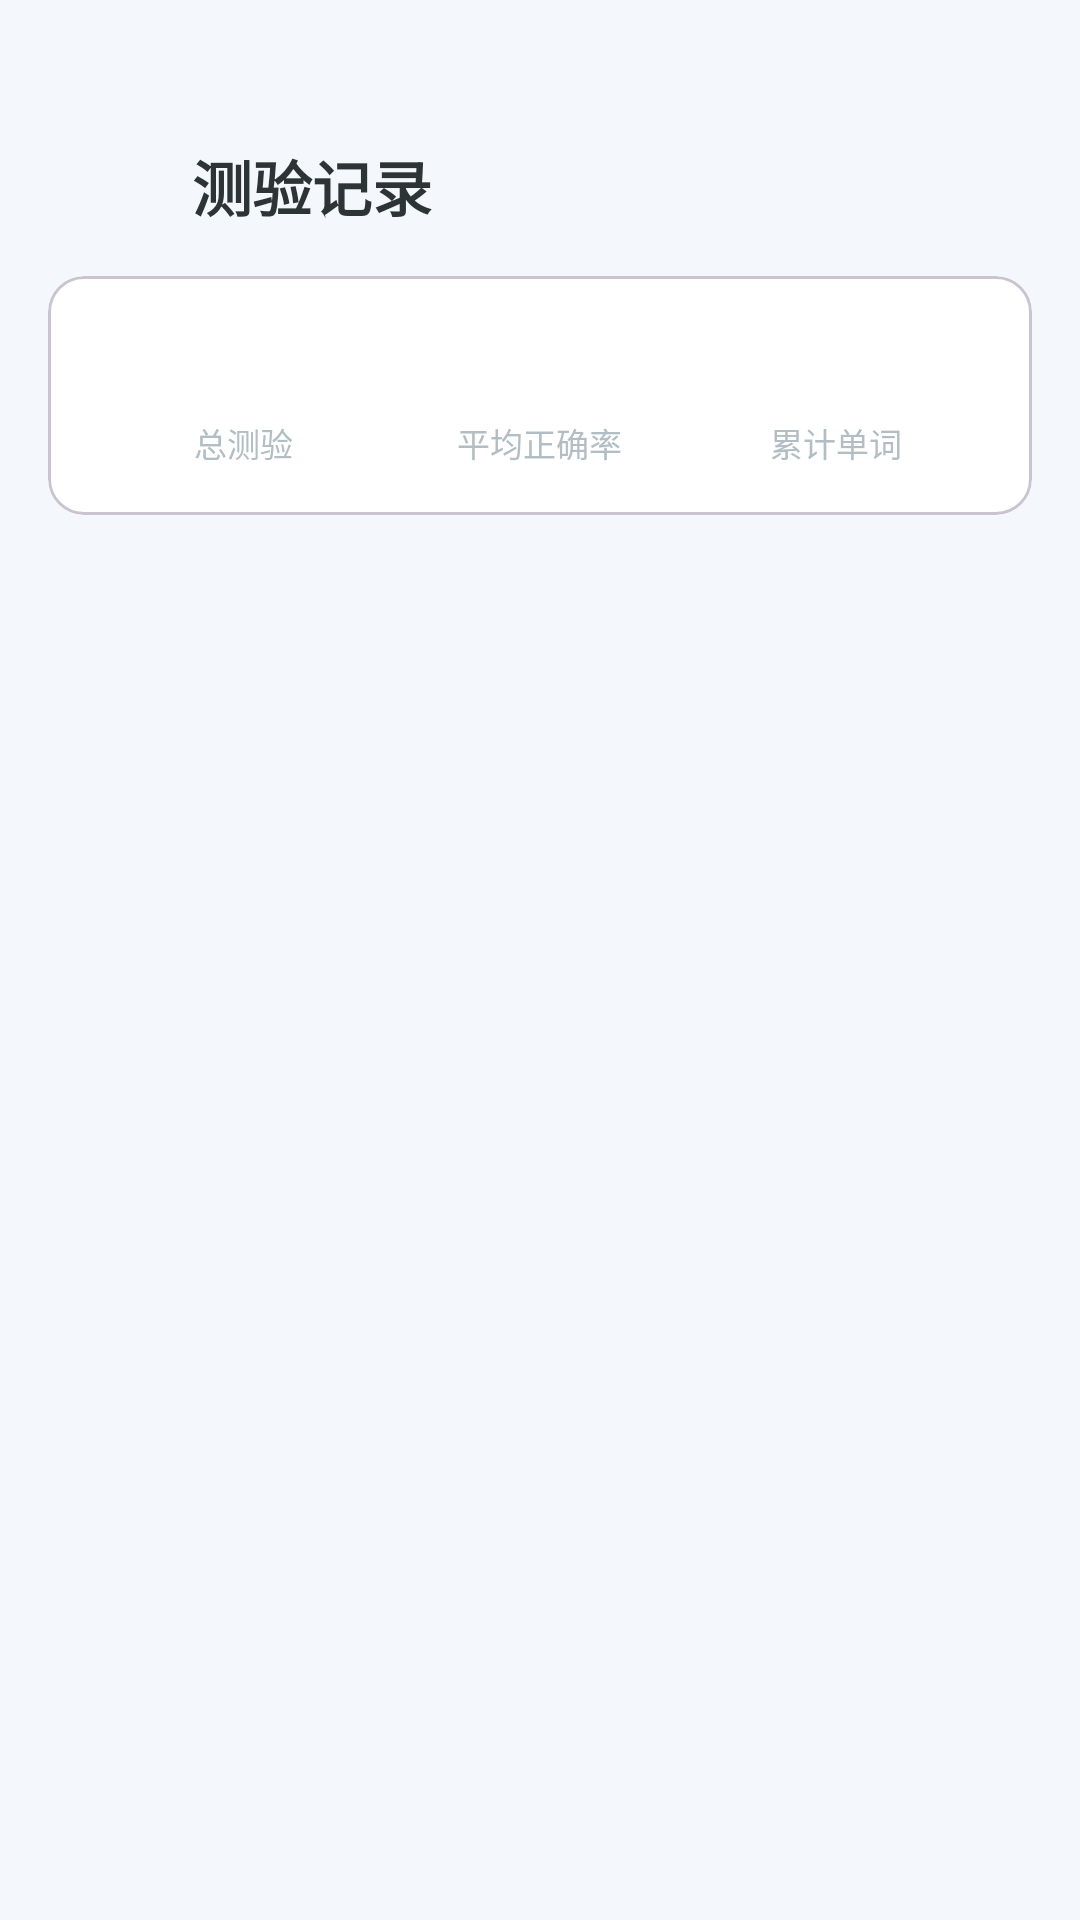

Layout XML and referenced resources for this Android screen:
<!-- AndroidManifest.xml: application theme Theme.WordNoteApp -->
<!-- res/layout/activity_quiz_history.xml -->
<?xml version="1.0" encoding="utf-8"?>
<LinearLayout xmlns:android="http://schemas.android.com/apk/res/android"
    xmlns:app="http://schemas.android.com/apk/res-auto"
    android:layout_width="match_parent"
    android:layout_height="match_parent"
    android:orientation="vertical"
    android:background="@color/background">

    
    <LinearLayout
        android:layout_width="match_parent"
        android:layout_height="wrap_content"
        android:orientation="horizontal"
        android:paddingHorizontal="16dp"
        android:paddingTop="44dp"
        android:paddingBottom="12dp"
        android:gravity="center_vertical">

        <ImageView
            android:id="@+id/backButton"
            android:layout_width="36dp"
            android:layout_height="36dp"
            android:src="@drawable/ic_back"
            android:background="?attr/selectableItemBackgroundBorderless"
            android:padding="6dp"
            android:contentDescription="返回"
            android:alpha="0.7" />

        <TextView
            android:layout_width="0dp"
            android:layout_height="wrap_content"
            android:layout_weight="1"
            android:layout_marginStart="12dp"
            android:text="测验记录"
            android:textColor="@color/text_primary"
            android:textSize="20sp"
            android:textStyle="bold"
            android:fontFamily="sans-serif-medium" />

        <TextView
            android:id="@+id/recordCountText"
            android:layout_width="wrap_content"
            android:layout_height="wrap_content"
            android:textColor="@color/text_hint"
            android:textSize="13sp" />

    </LinearLayout>

    
    <com.google.android.material.card.MaterialCardView
        android:layout_width="match_parent"
        android:layout_height="wrap_content"
        android:layout_marginHorizontal="16dp"
        android:layout_marginBottom="12dp"
        app:cardCornerRadius="12dp"
        app:cardElevation="0dp"
        app:cardBackgroundColor="@color/card_background">

        <LinearLayout
            android:layout_width="match_parent"
            android:layout_height="wrap_content"
            android:orientation="horizontal"
            android:padding="16dp">

            <LinearLayout
                android:layout_width="0dp"
                android:layout_height="wrap_content"
                android:layout_weight="1"
                android:orientation="vertical"
                android:gravity="center">

                <TextView
                    android:id="@+id/totalTestsText"
                    android:layout_width="wrap_content"
                    android:layout_height="wrap_content"
                    android:textColor="@color/primary"
                    android:textSize="22sp"
                    android:textStyle="bold" />

                <TextView
                    android:layout_width="wrap_content"
                    android:layout_height="wrap_content"
                    android:text="总测验"
                    android:textColor="@color/text_hint"
                    android:textSize="11sp"
                    android:layout_marginTop="2dp" />
            </LinearLayout>

            <LinearLayout
                android:layout_width="0dp"
                android:layout_height="wrap_content"
                android:layout_weight="1"
                android:orientation="vertical"
                android:gravity="center">

                <TextView
                    android:id="@+id/avgScoreText"
                    android:layout_width="wrap_content"
                    android:layout_height="wrap_content"
                    android:textColor="@color/primary"
                    android:textSize="22sp"
                    android:textStyle="bold" />

                <TextView
                    android:layout_width="wrap_content"
                    android:layout_height="wrap_content"
                    android:text="平均正确率"
                    android:textColor="@color/text_hint"
                    android:textSize="11sp"
                    android:layout_marginTop="2dp" />
            </LinearLayout>

            <LinearLayout
                android:layout_width="0dp"
                android:layout_height="wrap_content"
                android:layout_weight="1"
                android:orientation="vertical"
                android:gravity="center">

                <TextView
                    android:id="@+id/totalWordsText"
                    android:layout_width="wrap_content"
                    android:layout_height="wrap_content"
                    android:textColor="@color/primary"
                    android:textSize="22sp"
                    android:textStyle="bold" />

                <TextView
                    android:layout_width="wrap_content"
                    android:layout_height="wrap_content"
                    android:text="累计单词"
                    android:textColor="@color/text_hint"
                    android:textSize="11sp"
                    android:layout_marginTop="2dp" />
            </LinearLayout>

        </LinearLayout>

    </com.google.android.material.card.MaterialCardView>

    
    <androidx.recyclerview.widget.RecyclerView
        android:id="@+id/historyRecyclerView"
        android:layout_width="match_parent"
        android:layout_height="0dp"
        android:layout_weight="1"
        android:clipToPadding="false"
        android:paddingHorizontal="16dp"
        android:paddingBottom="16dp"
        android:overScrollMode="never" />

    
    <LinearLayout
        android:id="@+id/emptyView"
        android:layout_width="match_parent"
        android:layout_height="0dp"
        android:layout_weight="1"
        android:gravity="center"
        android:orientation="vertical"
        android:visibility="gone">

        <ImageView
            android:layout_width="64dp"
            android:layout_height="64dp"
            android:src="@drawable/ic_empty_notes"
            android:contentDescription="空状态"
            android:alpha="0.5" />

        <TextView
            android:layout_width="wrap_content"
            android:layout_height="wrap_content"
            android:layout_marginTop="16dp"
            android:text="还没有测验记录"
            android:textColor="@color/text_hint"
            android:textSize="15sp" />

    </LinearLayout>

</LinearLayout>
<!-- resources referenced by this layout -->
<resources>
  <color name="background">#F4F7FB</color>
  <color name="card_background">#FFFFFF</color>
  <color name="primary">#6B8FD4</color>
  <color name="text_hint">#B2BEC3</color>
  <color name="text_primary">#2D3436</color>
  <!-- drawable ic_empty_notes (drawable) -->
  <vector xmlns:android="http://schemas.android.com/apk/res/android"
      android:width="64dp"
      android:height="64dp"
      android:viewportWidth="24"
      android:viewportHeight="24">
      <path
          android:fillColor="#00000000"
          android:strokeColor="#B2BEC3"
          android:strokeWidth="1.5"
          android:strokeLineCap="round"
          android:strokeLineJoin="round"
          android:pathData="M14,2H6C4.9,2 4,2.9 4,4v16c0,1.1 0.9,2 2,2h12c1.1,0 2,-0.9 2,-2V8L14,2z" />
      <path
          android:fillColor="#00000000"
          android:strokeColor="#B2BEC3"
          android:strokeWidth="1.5"
          android:strokeLineCap="round"
          android:strokeLineJoin="round"
          android:pathData="M14,2v6h6" />
      <path
          android:fillColor="#00000000"
          android:strokeColor="#B2BEC3"
          android:strokeWidth="1.5"
          android:strokeLineCap="round"
          android:strokeLineJoin="round"
          android:pathData="M8,13h8" />
      <path
          android:fillColor="#00000000"
          android:strokeColor="#B2BEC3"
          android:strokeWidth="1.5"
          android:strokeLineCap="round"
          android:strokeLineJoin="round"
          android:pathData="M8,17h5" />
  </vector>
  <style name="Theme.WordNoteApp" parent="Theme.Material3.DayNight.NoActionBar">
          <item name="colorPrimary">@color/primary</item>
          <item name="colorPrimaryDark">@color/primary_dark</item>
          <item name="colorAccent">@color/primary</item>
          <item name="android:windowBackground">@color/background</item>
          <item name="android:statusBarColor">@color/background</item>
          <item name="android:windowLightStatusBar">true</item>
          <item name="windowActionBar">false</item>
          <item name="windowNoTitle">true</item>
          <item name="colorOnPrimary">@color/text_on_primary</item>
          <item name="colorSurface">@color/surface</item>
          <item name="colorOnSurface">@color/text_primary</item>
          <item name="colorSurfaceVariant">@color/surface_light</item>
          <item name="colorOnSurfaceVariant">@color/text_secondary</item>
          <item name="colorOutline">@color/divider</item>
      </style>
  <color name="primary_dark">#5A7DC0</color>
  <color name="text_on_primary">#ffffff</color>
  <color name="surface">#ffffff</color>
  <color name="surface_light">#EDF2F7</color>
  <color name="text_secondary">#8395A7</color>
  <color name="divider">#E2E8F0</color>
</resources>
